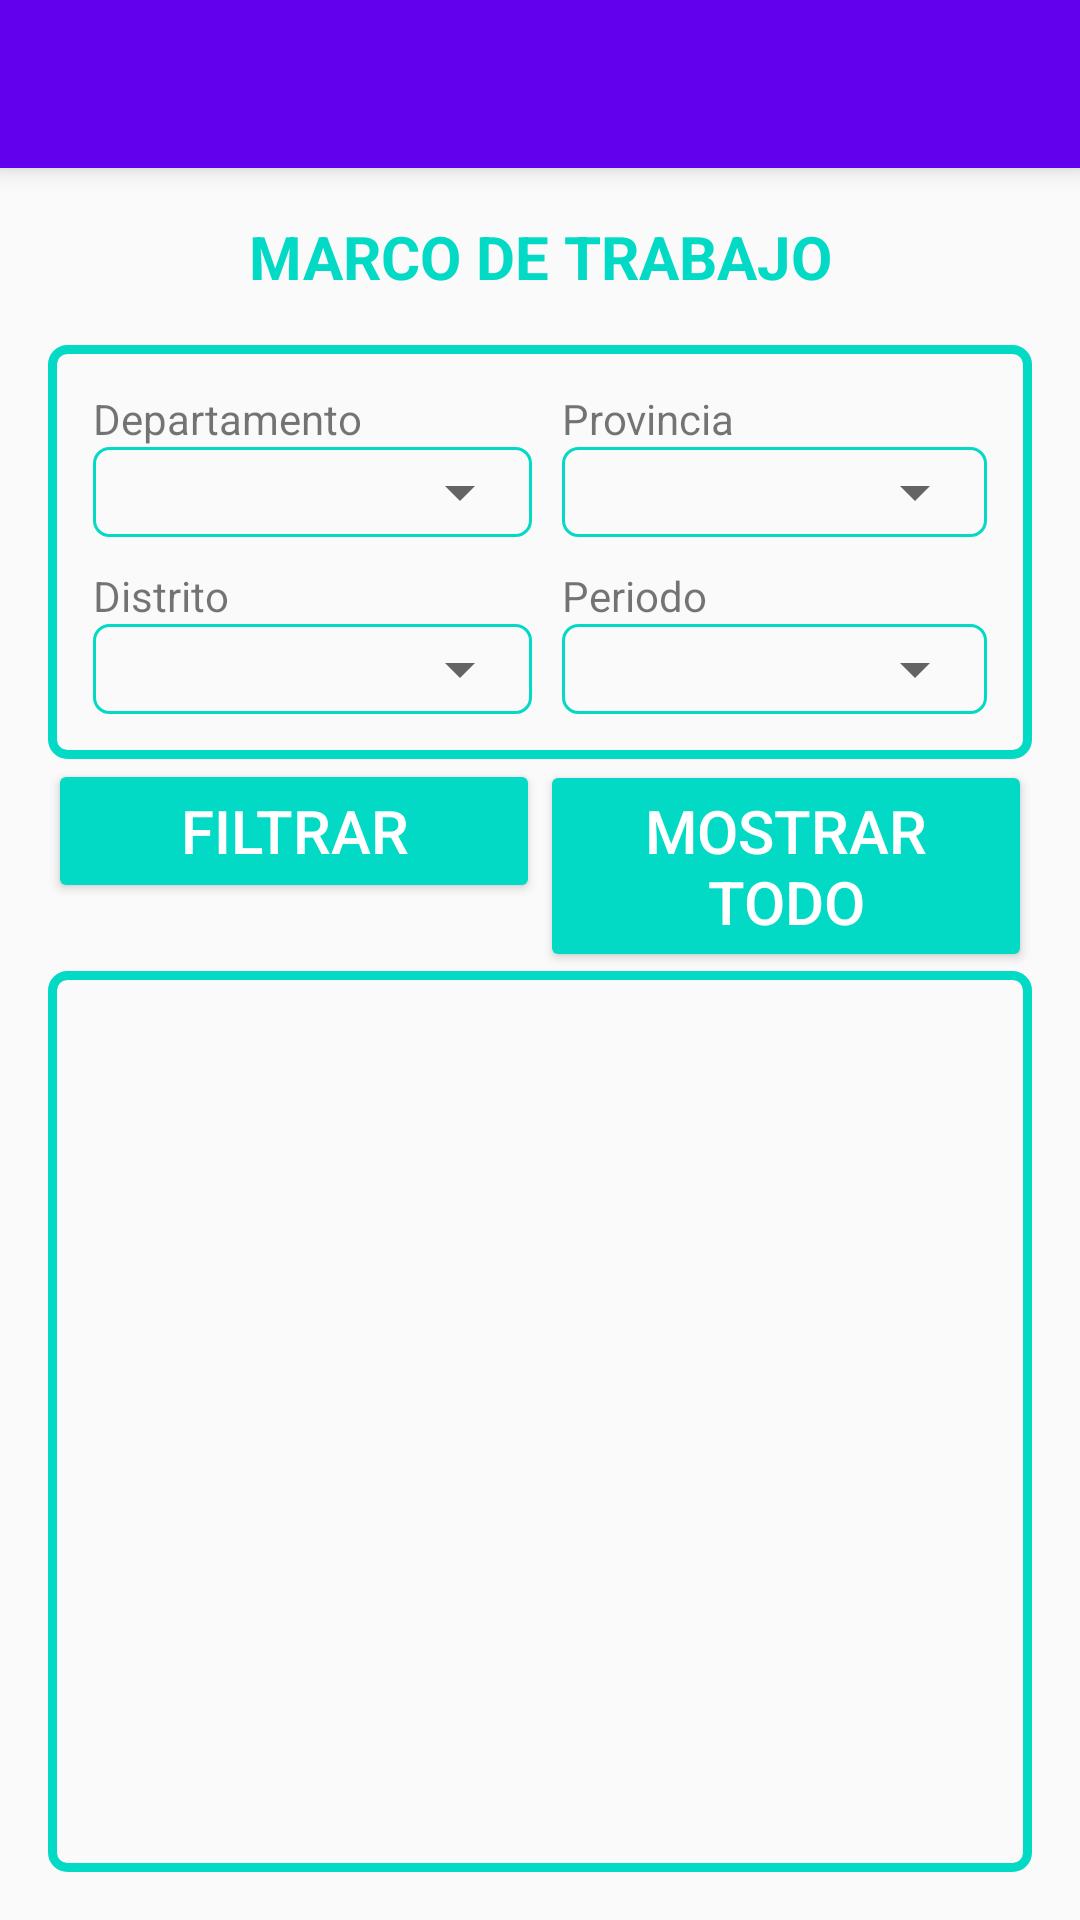

This screen was rendered from an Android layout file. Write that file and the resources it references.
<!-- AndroidManifest.xml: application theme AppTheme -->
<!-- res/layout/activity_marco.xml -->
<?xml version="1.0" encoding="utf-8"?>
<LinearLayout xmlns:android="http://schemas.android.com/apk/res/android"
    xmlns:app="http://schemas.android.com/apk/res-auto"
    xmlns:tools="http://schemas.android.com/tools"
    android:layout_width="match_parent"
    android:layout_height="match_parent"
    android:orientation="vertical"
    tools:context="pe.gob.inei.proyectoencam.MarcoActivity">
    <include layout="@layout/toolbar"/>
    <LinearLayout
        android:orientation="vertical"
        android:layout_width="match_parent"
        android:layout_height="match_parent"
        android:layout_gravity="center"
        android:layout_margin="@dimen/layout_margin">

        <TextView
            android:layout_width="match_parent"
            android:layout_height="wrap_content"
            android:text="MARCO DE TRABAJO"
            android:textAlignment="center"
            android:textSize="20sp"
            android:textStyle="bold"
            android:textColor="@color/colorAccent"/>
        <LinearLayout
            android:orientation="vertical"
            android:textStyle="bold"
            android:textColor="@color/colorPrimary"
            android:gravity="center"
            android:textSize="@dimen/texto_grande"
            android:padding="@dimen/margin15dp"
            android:layout_marginTop="@dimen/layout_margin"
            android:background="@drawable/borde_layout_preguntas"
            android:layout_width="match_parent"
            android:layout_height="wrap_content">
            <LinearLayout
                android:orientation="horizontal"
                android:layout_width="match_parent"
                android:layout_height="wrap_content"
                >
                <LinearLayout
                    android:orientation="vertical"
                    android:layout_width="0dp"
                    android:layout_height="wrap_content"
                    android:layout_weight="1"
                    android:layout_marginRight="@dimen/margin5dp">
                    <TextView
                        android:layout_width="wrap_content"
                        android:layout_height="wrap_content"
                        android:text="Departamento"/>
                    <LinearLayout
                        android:layout_width="match_parent"
                        android:layout_height="30dp"
                        android:background="@drawable/fondo_spinner">
                        <Spinner
                            android:id="@+id/marco_sp_departamento"
                            android:layout_width="match_parent"
                            android:layout_height="match_parent"/>
                    </LinearLayout>
                </LinearLayout>
                <LinearLayout
                    android:orientation="vertical"
                    android:layout_width="0dp"
                    android:layout_height="wrap_content"
                    android:layout_weight="1"
                    android:paddingLeft="@dimen/margin5dp">
                    <TextView
                        android:layout_width="wrap_content"
                        android:layout_height="wrap_content"
                        android:text="Provincia"/>
                    <LinearLayout
                        android:layout_width="match_parent"
                        android:layout_height="30dp"
                        android:background="@drawable/fondo_spinner">
                        <Spinner
                            android:id="@+id/marco_sp_provincia"
                            android:layout_width="match_parent"
                            android:layout_height="match_parent"/>
                    </LinearLayout>
                </LinearLayout>
            </LinearLayout>

            <LinearLayout
                android:orientation="horizontal"
                android:layout_width="match_parent"
                android:layout_height="wrap_content"
                android:layout_marginTop="@dimen/margin10dp"
                >
                <LinearLayout
                    android:orientation="vertical"
                    android:layout_width="0dp"
                    android:layout_height="wrap_content"
                    android:layout_weight="1"
                    android:layout_marginRight="@dimen/margin5dp">
                    <TextView
                        android:layout_width="wrap_content"
                        android:layout_height="wrap_content"
                        android:text="Distrito"/>
                    <LinearLayout
                        android:layout_width="match_parent"
                        android:layout_height="30dp"
                        android:background="@drawable/fondo_spinner">
                        <Spinner
                            android:id="@+id/marco_sp_distrito"
                            android:layout_width="match_parent"
                            android:layout_height="match_parent"/>
                    </LinearLayout>
                </LinearLayout>
                <LinearLayout
                    android:orientation="vertical"
                    android:layout_width="0dp"
                    android:layout_height="wrap_content"
                    android:layout_weight="1"
                    android:paddingLeft="@dimen/margin5dp">
                    <TextView
                        android:layout_width="wrap_content"
                        android:layout_height="wrap_content"
                        android:text="Periodo"/>
                    <LinearLayout
                        android:layout_width="match_parent"
                        android:layout_height="30dp"
                        android:background="@drawable/fondo_spinner">
                        <Spinner
                            android:id="@+id/marco_sp_periodo"
                            android:layout_width="match_parent"
                            android:layout_height="match_parent"
                            android:textAlignment="center"/>
                    </LinearLayout>
                </LinearLayout>
            </LinearLayout>
        </LinearLayout>
        <LinearLayout
            android:orientation="horizontal"
            android:layout_width="match_parent"
            android:layout_height="wrap_content">
            <Button
                android:id="@+id/marco_btnFiltrar"
                android:layout_width="0dp"
                android:layout_height="wrap_content"
                android:layout_weight="1"
                android:text="filtrar"
                android:theme="@style/TemaBotonGris"
                />
            <Button
                android:id="@+id/marco_btnMotrarTodo"
                android:layout_width="0dp"
                android:layout_height="wrap_content"
                android:layout_weight="1"
                android:text="mostrar todo"
                android:theme="@style/TemaBotonGris"/>
        </LinearLayout>

        <android.support.v7.widget.RecyclerView
            android:id="@+id/recycler_encuestado"
            android:layout_width="match_parent"
            android:layout_height="match_parent"
            android:background="@drawable/borde_layout_preguntas"
            android:padding="@dimen/margin5dp"
            android:scrollbars="vertical" />
    </LinearLayout>

</LinearLayout>
<!-- res/layout/toolbar.xml (included above) -->
<?xml version="1.0" encoding="utf-8"?>
<android.support.v7.widget.Toolbar
    xmlns:android="http://schemas.android.com/apk/res/android"
    xmlns:app="http://schemas.android.com/apk/res-auto"
    android:id="@+id/toolbar"
    android:layout_width="match_parent"
    android:layout_height="?attr/actionBarSize"
    android:background="?attr/colorPrimary"
    android:elevation="5dp"
    android:theme="@style/ThemeOverlay.AppCompat.Dark.ActionBar"
    app:popupTheme="@style/ThemeOverlay.AppCompat.Light" />
<!-- resources referenced by this layout -->
<resources>
  <dimen name="layout_margin">16dp</dimen>
  <dimen name="margin10dp">10dp</dimen>
  <dimen name="margin15dp">15dp</dimen>
  <dimen name="margin5dp">5dp</dimen>
  <dimen name="texto_grande">25sp</dimen>
  <!-- drawable borde_layout_preguntas (drawable) -->
  <?xml version="1.0" encoding="utf-8"?>
  <shape xmlns:android="http://schemas.android.com/apk/res/android">
      <solid android:color="@android:color/transparent"/>
      <stroke android:color="@color/colorAccent" android:width="3dp"/>
      <corners android:radius="5dp"/>
  </shape>
  <!-- drawable fondo_spinner (drawable) -->
  <?xml version="1.0" encoding="utf-8"?>
  <shape xmlns:android="http://schemas.android.com/apk/res/android">
      <solid android:color="@android:color/transparent"/>
      <stroke android:color="@color/colorAccent" android:width="1dp"/>
      <corners android:radius="5dp"/>
  </shape>
  <style name="TemaBotonGris" parent="Theme.AppCompat.Light">
          <item name="colorButtonNormal">@color/colorAccent</item>
          <item name="colorControlHighlight">@android:color/darker_gray</item>
          <item name="android:textColor">@android:color/white</item>
          <item name="android:textSize">@dimen/texto_mediano</item>
      </style>
  <style name="AppTheme" parent="Theme.AppCompat.Light.NoActionBar">
          
          <item name="colorPrimary">@color/colorPrimary</item>
          <item name="colorPrimaryDark">@color/colorPrimaryDark</item>
          <item name="colorAccent">@color/colorAccent</item>
      </style>
  <dimen name="texto_mediano">20sp</dimen>
  <!-- not gathered from this repository: default colours our renderer supplied (Android Studio template values) -->
  <color name="colorPrimary">#FF6200EE</color>
  <color name="colorPrimaryDark">#FF3700B3</color>
  <color name="colorAccent">#FF03DAC5</color>
</resources>
